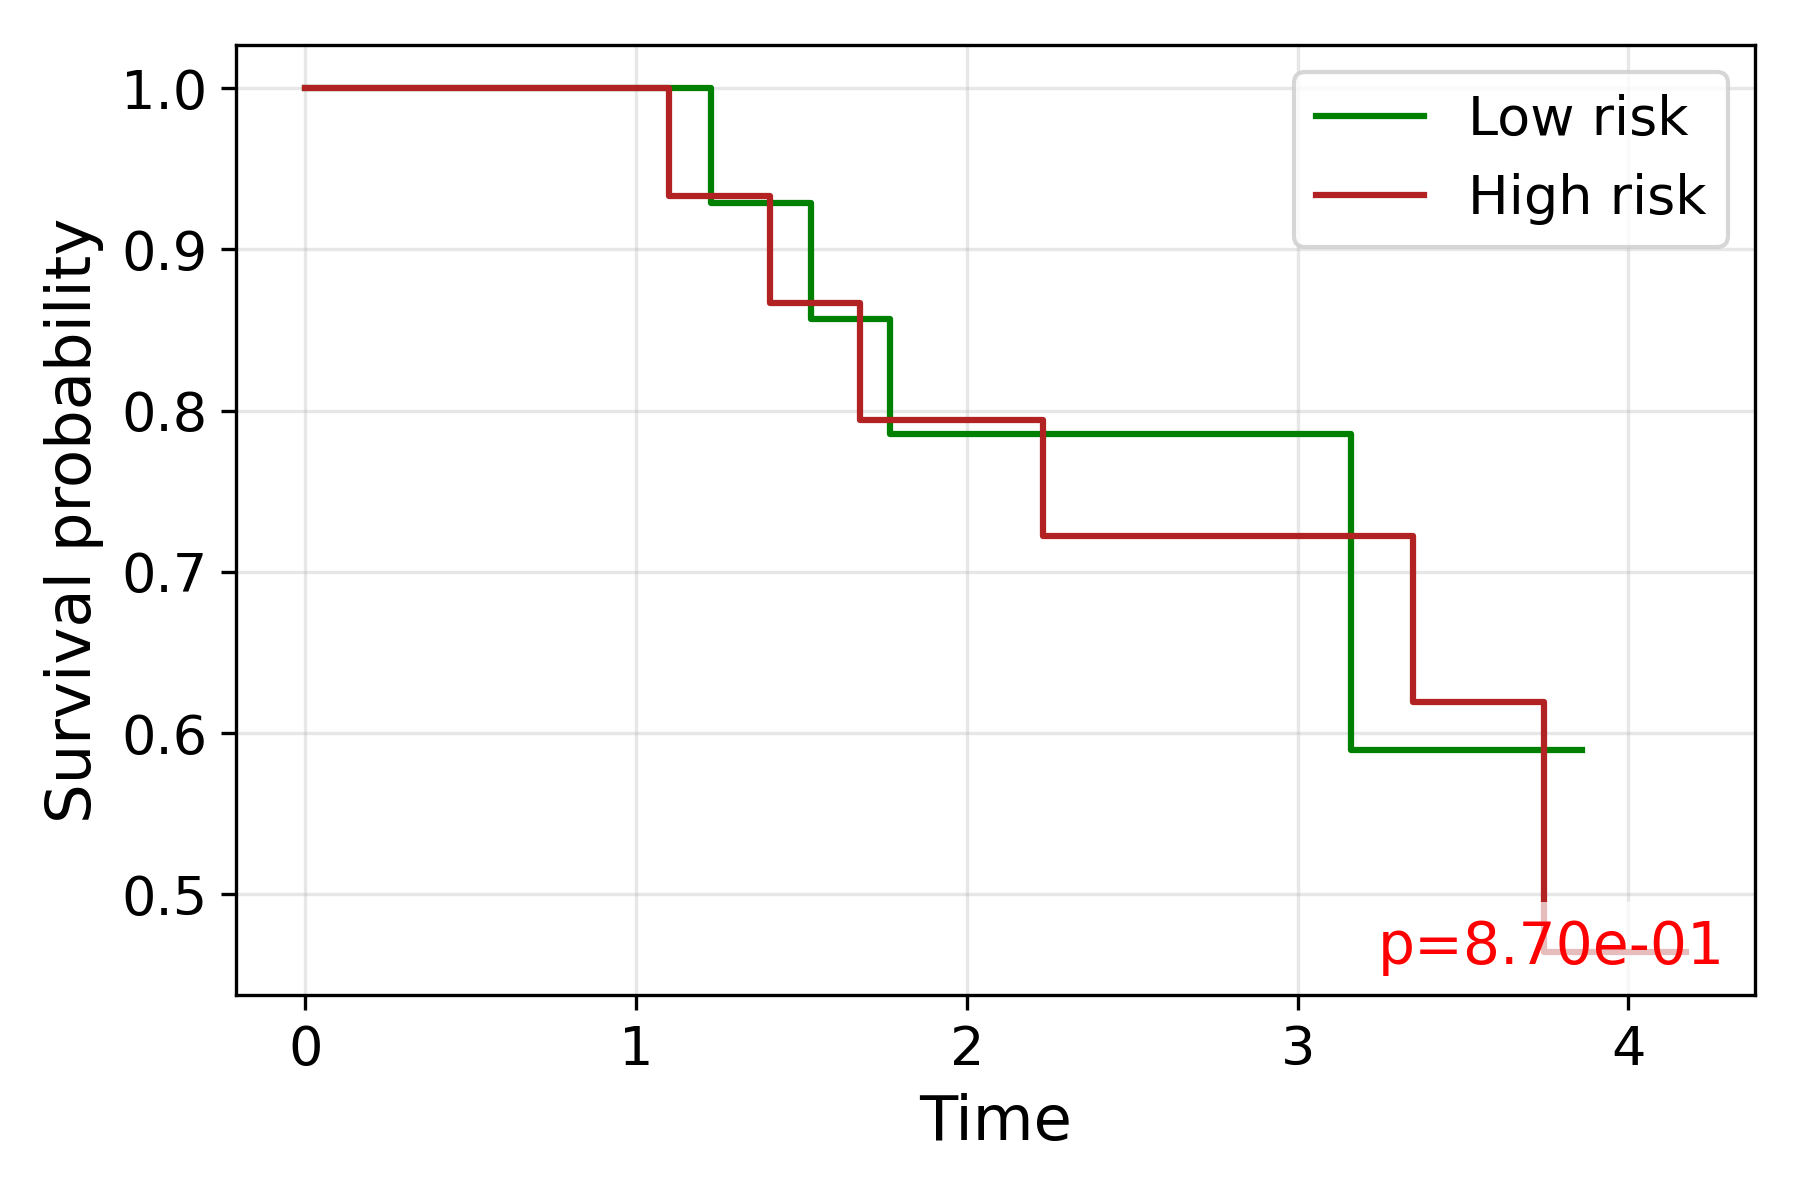

The file beside this chart, header and first rows:
time, S_low, S_high
0.0, 1.0, 1.0
1.1, , 0.9333
1.225, 0.9286, 
1.405, , 0.8667
1.53, 0.8571, 
1.576, , 0.8667
1.677, , 0.7944
1.767, 0.7857, 
1.813, 0.7857, 
2.23, , 0.7222
2.362, 0.7857, 
2.374, , 0.7222
2.479, , 0.7222
2.645, 0.7857, 
2.701, , 0.7222
2.709, 0.7857, 
2.774, 0.7857, 
3.032, 0.7857, 
3.146, 0.7857, 
3.162, 0.5893, 
3.347, 0.5893, 
3.348, , 0.619
3.398, , 0.619
3.654, , 0.619
3.731, 0.5893, 
3.743, , 0.4643
3.858, 0.5893, 
3.913, , 0.4643
4.152, , 0.4643
4.174, , 0.4643
